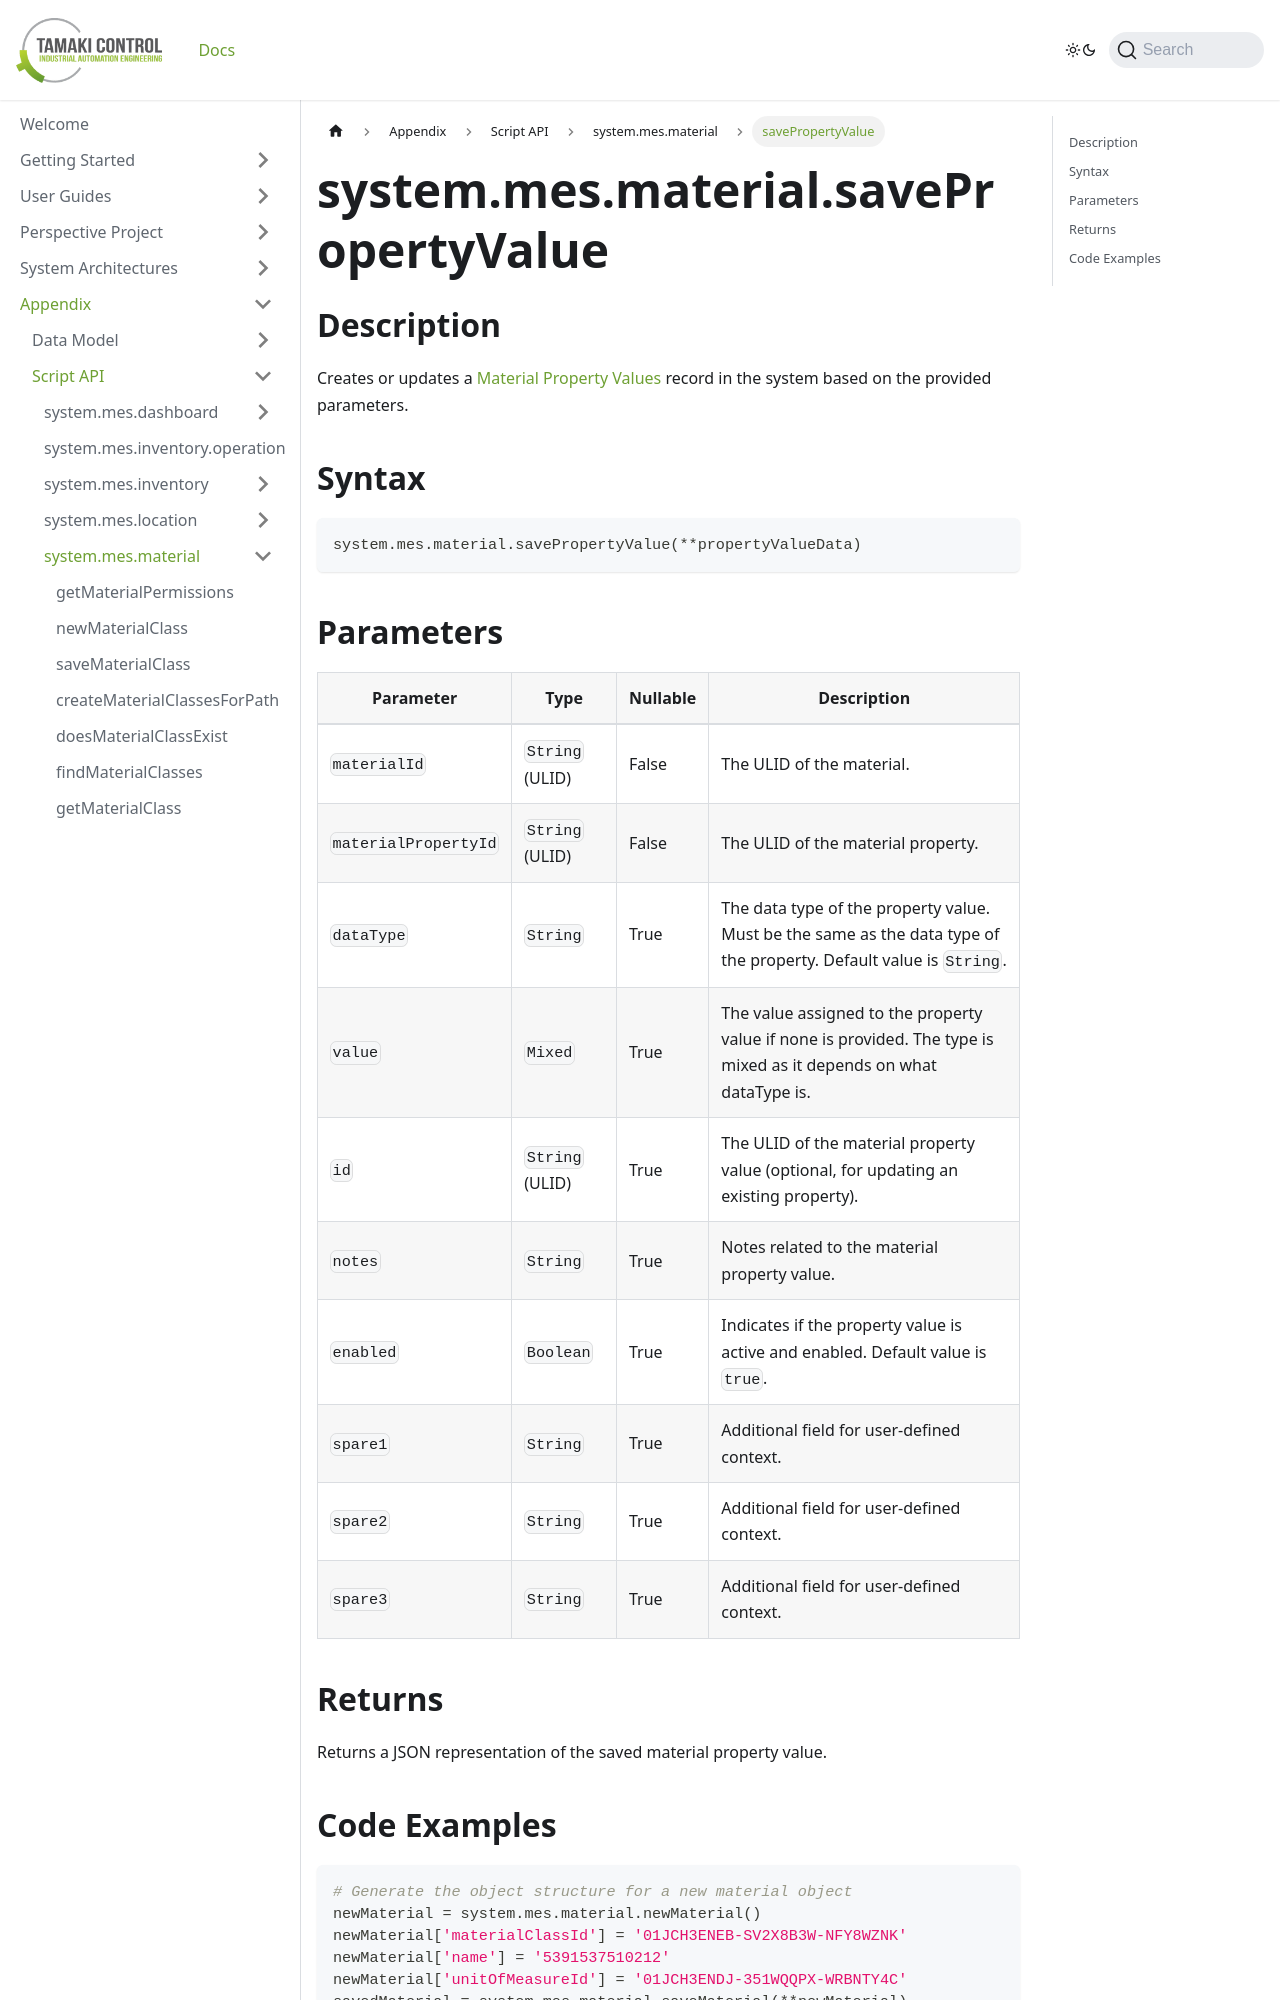

repository: TamakiControl/tamaki-mes-docs · page: docs/appendix/script-api/material-script-api/save-property-value/index.html · generator: docusaurus

---
sidebar_position: 38
title: "savePropertyValue"
description: "Creates or updates a material property value based on specified parameters."
---

# system.mes.material.savePropertyValue

## Description

Creates or updates a [Material Property Values](../../data-model/material-model/material-property-value) record in the system based on the provided parameters.

## Syntax

```python
system.mes.material.savePropertyValue(**propertyValueData)
```

## Parameters

| Parameter            | Type            | Nullable | Description                                                                                                        |
|----------------------|-----------------|----------|--------------------------------------------------------------------------------------------------------------------|
| `materialId`         | `String` (ULID) | False    | The ULID of the material.                                                                                          |
| `materialPropertyId` | `String` (ULID) | False    | The ULID of the material property.                                                                                 |
| `dataType`           | `String`        | True     | The data type of the property value. Must be the same as the data type of the property. Default value is `String`. |
| `value`              | `Mixed`         | True     | The value assigned to the property value if none is provided. The type is mixed as it depends on what dataType is. |
| `id`                 | `String` (ULID) | True     | The ULID of the material property value (optional, for updating an existing property).                             |
| `notes`              | `String`        | True     | Notes related to the material property value.                                                                      |
| `enabled`            | `Boolean`       | True     | Indicates if the property value is active and enabled. Default value is `true`.                                    |
| `spare1`             | `String`        | True     | Additional field for user-defined context.                                                                         |
| `spare2`             | `String`        | True     | Additional field for user-defined context.                                                                         |
| `spare3`             | `String`        | True     | Additional field for user-defined context.                                                                         |

## Returns

Returns a JSON representation of the saved material property value.
